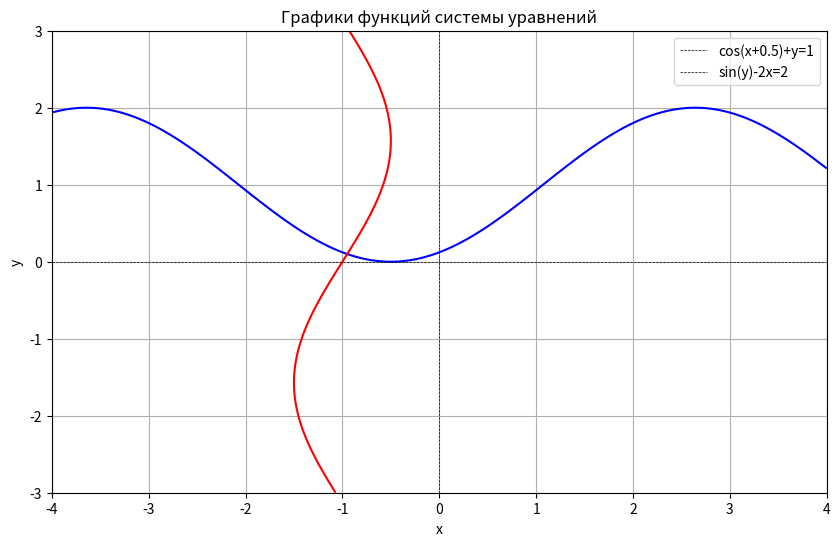

Reproduce this figure in Python. (Note: this script raises an exception after producing the figure.)
import numpy as np
import matplotlib.pyplot as plt

# Определение системы уравнений
def f1(x, y):
    return np.cos(x + 0.5) + y - 1

def f2(x, y):
    return np.sin(y) - 2 * x - 2

# Преобразование системы для метода итераций: x = g1(x, y), y = g2(x, y)
def g1(x, y):
    return (np.sin(y) - 2) / 2

def g2(x, y):
    return 1 - np.cos(x + 0.5)

# Частные производные для проверки условий сходимости
def dg1_dx(x, y):
    return 0  # g1 не зависит от x

def dg1_dy(x, y):
    return np.cos(y) / 2

def dg2_dx(x, y):
    return np.sin(x + 0.5)

def dg2_dy(x, y):
    return 0  # g2 не зависит от y

# Функция для построения графиков
def plot_system():
    x_vals = np.linspace(-4, 4, 500)
    y_vals = np.linspace(-3, 3, 500)
    X, Y = np.meshgrid(x_vals, y_vals)
    
    # Вычисление значений функций
    F1 = np.cos(X + 0.5) + Y - 1
    F2 = np.sin(Y) - 2 * X - 2
    
    plt.figure(figsize=(10, 6))
    plt.contour(X, Y, F1, levels=[0], colors='blue', label="cos(x+0.5)+y=1")
    plt.contour(X, Y, F2, levels=[0], colors='red', label="sin(y)-2x=2")
    plt.axhline(0, color='black', linewidth=0.5, linestyle='--')
    plt.axvline(0, color='black', linewidth=0.5, linestyle='--')
    plt.title("Графики функций системы уравнений")
    plt.xlabel("x")
    plt.ylabel("y")
    plt.grid()
    plt.legend(["cos(x+0.5)+y=1", "sin(y)-2x=2"])
    plt.show()

# Основная программа
if __name__ == "__main__":
    # Шаг 1: Построение графиков системы уравнений
    print("Графики системы уравнений на интервале [-5, 5]:")
    plot_system()
    
    # Шаг 2: Ввод начальной точки и точности
    x_n = float(input("Введите начальное приближение для x: "))
    y_n = float(input("Введите начальное приближение для y: "))
    epsilon = float(input("Введите точность (например, 0.001): "))
    
    if epsilon <= 0:
        raise ValueError("Точность должна быть положительным числом.")
    
    # Количество знаков после запятой для вывода
    precision_digits = int(np.ceil(-np.log10(epsilon))) + 1
    
    # Шаг 3: Проверка условий сходимости
    print("\nПроверка условий сходимости в начальной точке:")
    dg1_dx_val = abs(dg1_dx(x_n, y_n))
    dg1_dy_val = abs(dg1_dy(x_n, y_n))
    dg2_dx_val = abs(dg2_dx(x_n, y_n))
    dg2_dy_val = abs(dg2_dy(x_n, y_n))
    
    print(f"Производная d(g1)/dx = {dg1_dx_val:.{precision_digits}f} (по модулю {'меньше' if dg1_dx_val < 1 else 'больше или равно'} 1)")
    print(f"Производная d(g1)/dy = {dg1_dy_val:.{precision_digits}f} (по модулю {'меньше' if dg1_dy_val < 1 else 'больше или равно'} 1)")
    print(f"Производная d(g2)/dx = {dg2_dx_val:.{precision_digits}f} (по модулю {'меньше' if dg2_dx_val < 1 else 'больше или равно'} 1)")
    print(f"Производная d(g2)/dy = {dg2_dy_val:.{precision_digits}f} (по модулю {'меньше' if dg2_dy_val < 1 else 'больше или равно'} 1)")
    
    if max(dg1_dx_val, dg1_dy_val, dg2_dx_val, dg2_dy_val) >= 1:
        raise ValueError("Условия сходимости не выполнены. Попробуйте другую начальную точку.")
    
    # Шаг 4: Итерационный процесс
    iteration = 0
    print("\nn | Xn          | Yn          | X(n+1)      | Y(n+1)      | |Xn - X(n+1)| | Точность | |Yn - Y(n+1)|")
    print("-" * 120)
    
    while True:
        iteration += 1
        x_next = g1(x_n, y_n)
        y_next = g2(x_n, y_n)
        
        diff_x = abs(x_n - x_next)
        diff_y = abs(y_n - y_next)
        
        # Вывод информации о текущей итерации
        comparison_x = "меньше" if diff_x < epsilon else "больше"
        comparison_y = "меньше" if diff_y < epsilon else "больше"
        print(f"{iteration:^3} | {x_n:.{precision_digits}f} | {y_n:.{precision_digits}f} | {x_next:.{precision_digits}f} | {y_next:.{precision_digits}f} | {diff_x:.{precision_digits}f} | {comparison_x:^8} | {diff_y:.{precision_digits}f} | {comparison_y}")
        
        # Проверка условия остановки
        if diff_x < epsilon and diff_y < epsilon:
            break
        
        x_n, y_n = x_next, y_next
    
    # Шаг 5: Вывод результата
    print(f"\nСНУ имеет решение: x = {x_next:.{precision_digits}f}, y = {y_next:.{precision_digits}f}")